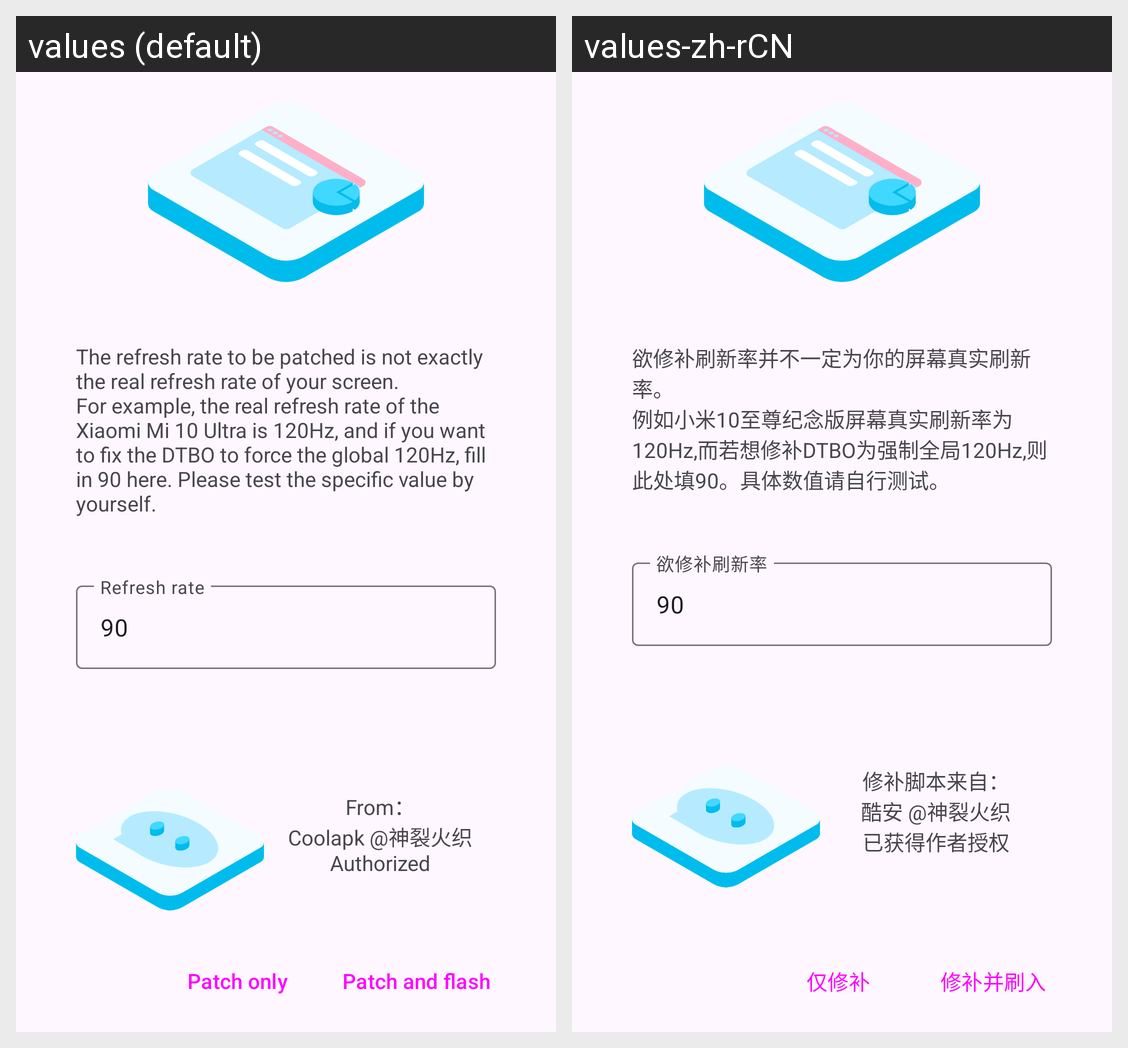

Here is an Android app screen in its default locale and in the app's own translations. Write out the translated-string differences for the strings that appear on this screen.
Android screen res/layout/dtbo_fragment.xml rendered under 2 locales, left to right: values (default), values-zh-rCN. Device: Nexus 5 (rendered at 1080×1920; each locale shown at half size, 540×960, under a caption strip naming it); theme Theme.IMGHelper.
Strings drawn on this screen, with the default value and each locale's value (text and hints the layout hard-codes, and strings that could not be matched under every locale, appear in the picture but are not listed):

dtbo_tips
  values: The refresh rate to be patched is not exactly the real refresh rate of your screen.
      For example, the real refresh rate of the Xiaomi Mi 10 Ultra is 120Hz, and if you want to fix the DTBO to force the global 120Hz, fill in 90 here. Please test the specific value by yourself.
  values-zh-rCN: 欲修补刷新率并不一定为你的屏幕真实刷新率。
      例如小米10至尊纪念版屏幕真实刷新率为120Hz,而若想修补DTBO为强制全局120Hz,则此处填90。具体数值请自行测试。

dtbo_textfield_hint
  values: Refresh rate
  values-zh-rCN: 欲修补刷新率

default_refresh_rate
  values: 90
  values-zh-rCN: 90  [not translated; the default value is used]

dtbo_copyright
  values: From：
      Coolapk @神裂火织
      Authorized
  values-zh-rCN: 修补脚本来自：
      酷安 @神裂火织
      已获得作者授权

patch_only
  values: Patch only
  values-zh-rCN: 仅修补

patch_and_flash
  values: Patch and flash
  values-zh-rCN: 修补并刷入
